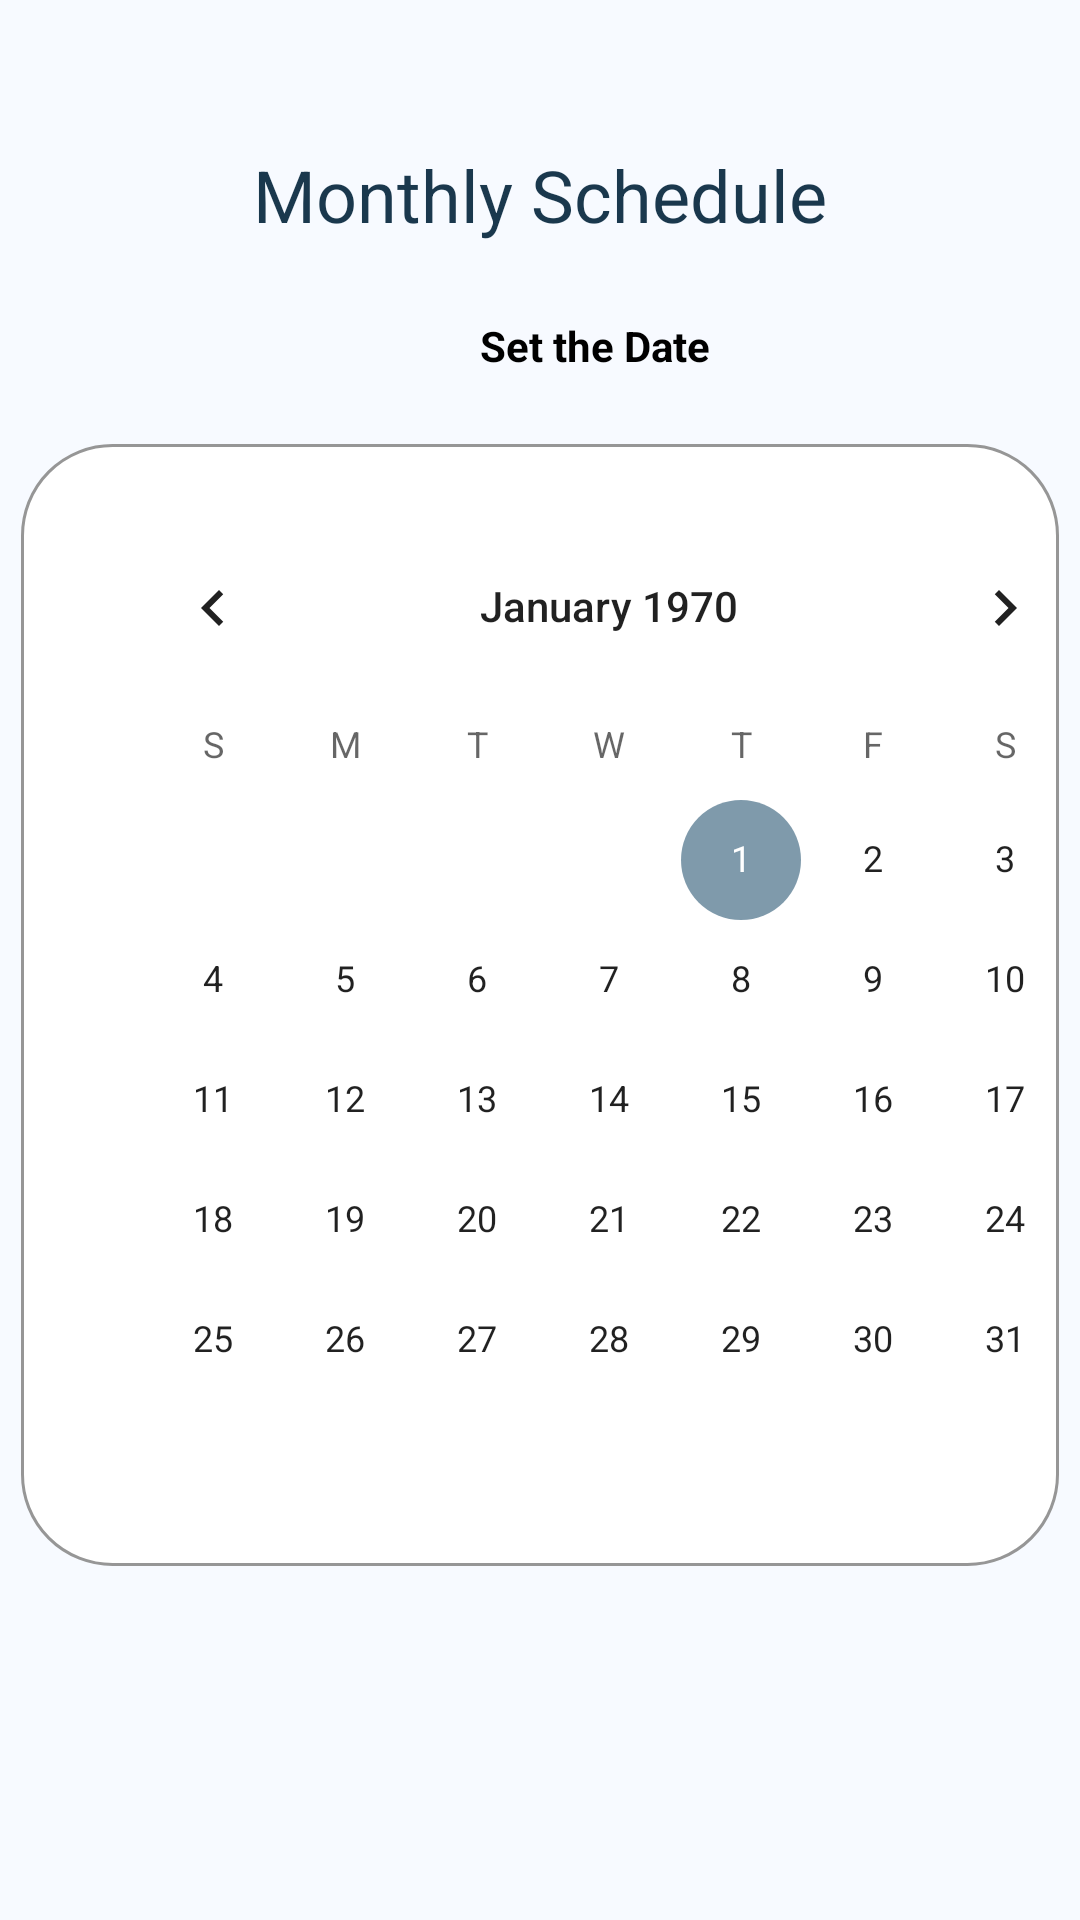

Reconstruct the res/layout file that produces this screen, plus the resources it refers to.
<!-- AndroidManifest.xml: application theme Theme.Reaya_Project -->
<!-- res/layout/activity_schedule.xml -->
<?xml version="1.0" encoding="utf-8"?>
<androidx.constraintlayout.widget.ConstraintLayout xmlns:android="http://schemas.android.com/apk/res/android"
    xmlns:app="http://schemas.android.com/apk/res-auto"
    xmlns:tools="http://schemas.android.com/tools"
    android:layout_width="match_parent"
    android:layout_height="match_parent"
    android:background="@color/gray_50"
    tools:context=".ScheduleActivity">

    <TextView
        android:layout_width="match_parent"
        android:layout_height="51dp"
        android:gravity="center_horizontal"
        android:text="Monthly Schedule"
        android:textColor="@color/bluegray_900"
        android:textSize="24sp"
        app:layout_constraintBottom_toTopOf="@+id/linearRectangle27"
        app:layout_constraintTop_toTopOf="parent" />

    <LinearLayout
        android:id="@+id/linearRectangle27"
        android:layout_width="346dp"
        android:layout_height="374dp"
        android:layout_marginTop="30dp"
        android:background="@drawable/border"
        android:orientation="vertical"
        app:layout_constraintBottom_toBottomOf="parent"
        app:layout_constraintEnd_toEndOf="parent"
        app:layout_constraintStart_toStartOf="parent"
        app:layout_constraintTop_toTopOf="parent" />

    <RelativeLayout
        android:id="@+id/relativeLayout"
        android:layout_width="460dp"
        android:layout_height="463dp"
        android:layout_marginLeft="10dp"
        app:layout_constraintBottom_toBottomOf="parent"
        app:layout_constraintStart_toStartOf="parent"
        app:layout_constraintTop_toTopOf="parent"
        tools:context=".MainActivity">

        
        <TextView
            android:id="@+id/date_view"
            android:layout_width="wrap_content"
            android:layout_height="wrap_content"
            android:layout_marginLeft="150dp"
            android:layout_marginTop="17dp"
            android:text="Set the Date"
            android:textColor="@android:color/background_dark"
            android:textStyle="bold" />

        
        <CalendarView
            android:id="@+id/calendar"
            android:layout_width="wrap_content"
            android:layout_height="wrap_content"
            android:layout_marginLeft="19dp"
            android:layout_marginTop="80dp"></CalendarView>

    </RelativeLayout>

</androidx.constraintlayout.widget.ConstraintLayout>
<!-- resources referenced by this layout -->
<resources>
  <color name="bluegray_900">#1a384d</color>
  <color name="gray_50">#f7faff</color>
  <!-- drawable border (drawable) -->
  <?xml version="1.0" encoding="utf-8"?>
  <shape xmlns:android="http://schemas.android.com/apk/res/android" android:shape="rectangle" >
      <corners android:radius="30dp" />
      <solid android:color="#FFFFFF"/>
      <stroke android:width="1dp" android:color="#969696"/>
  </shape>
  <style name="Theme.Reaya_Project" parent="Theme.MaterialComponents.DayNight.DarkActionBar">
          
          <item name="colorPrimary">@color/bluegray_600</item>
          <item name="colorPrimaryVariant">@color/black</item>
          <item name="colorOnPrimary">@color/white</item>
          
          <item name="colorSecondary">@color/bluegray_600_ab</item>
          <item name="colorSecondaryVariant">@color/blue_900</item>
          <item name="colorOnSecondary">@color/black</item>
          
          <item name="android:statusBarColor" tools:targetApi="l">?attr/colorPrimaryVariant</item>
          
      </style>
  <color name="bluegray_600">#406982</color>
  <color name="black">#FF000000</color>
  <color name="white">#FFFFFFFF</color>
  <color name="bluegray_600_ab">#ab406982</color>
  <color name="blue_900">#1a4f91</color>
</resources>
